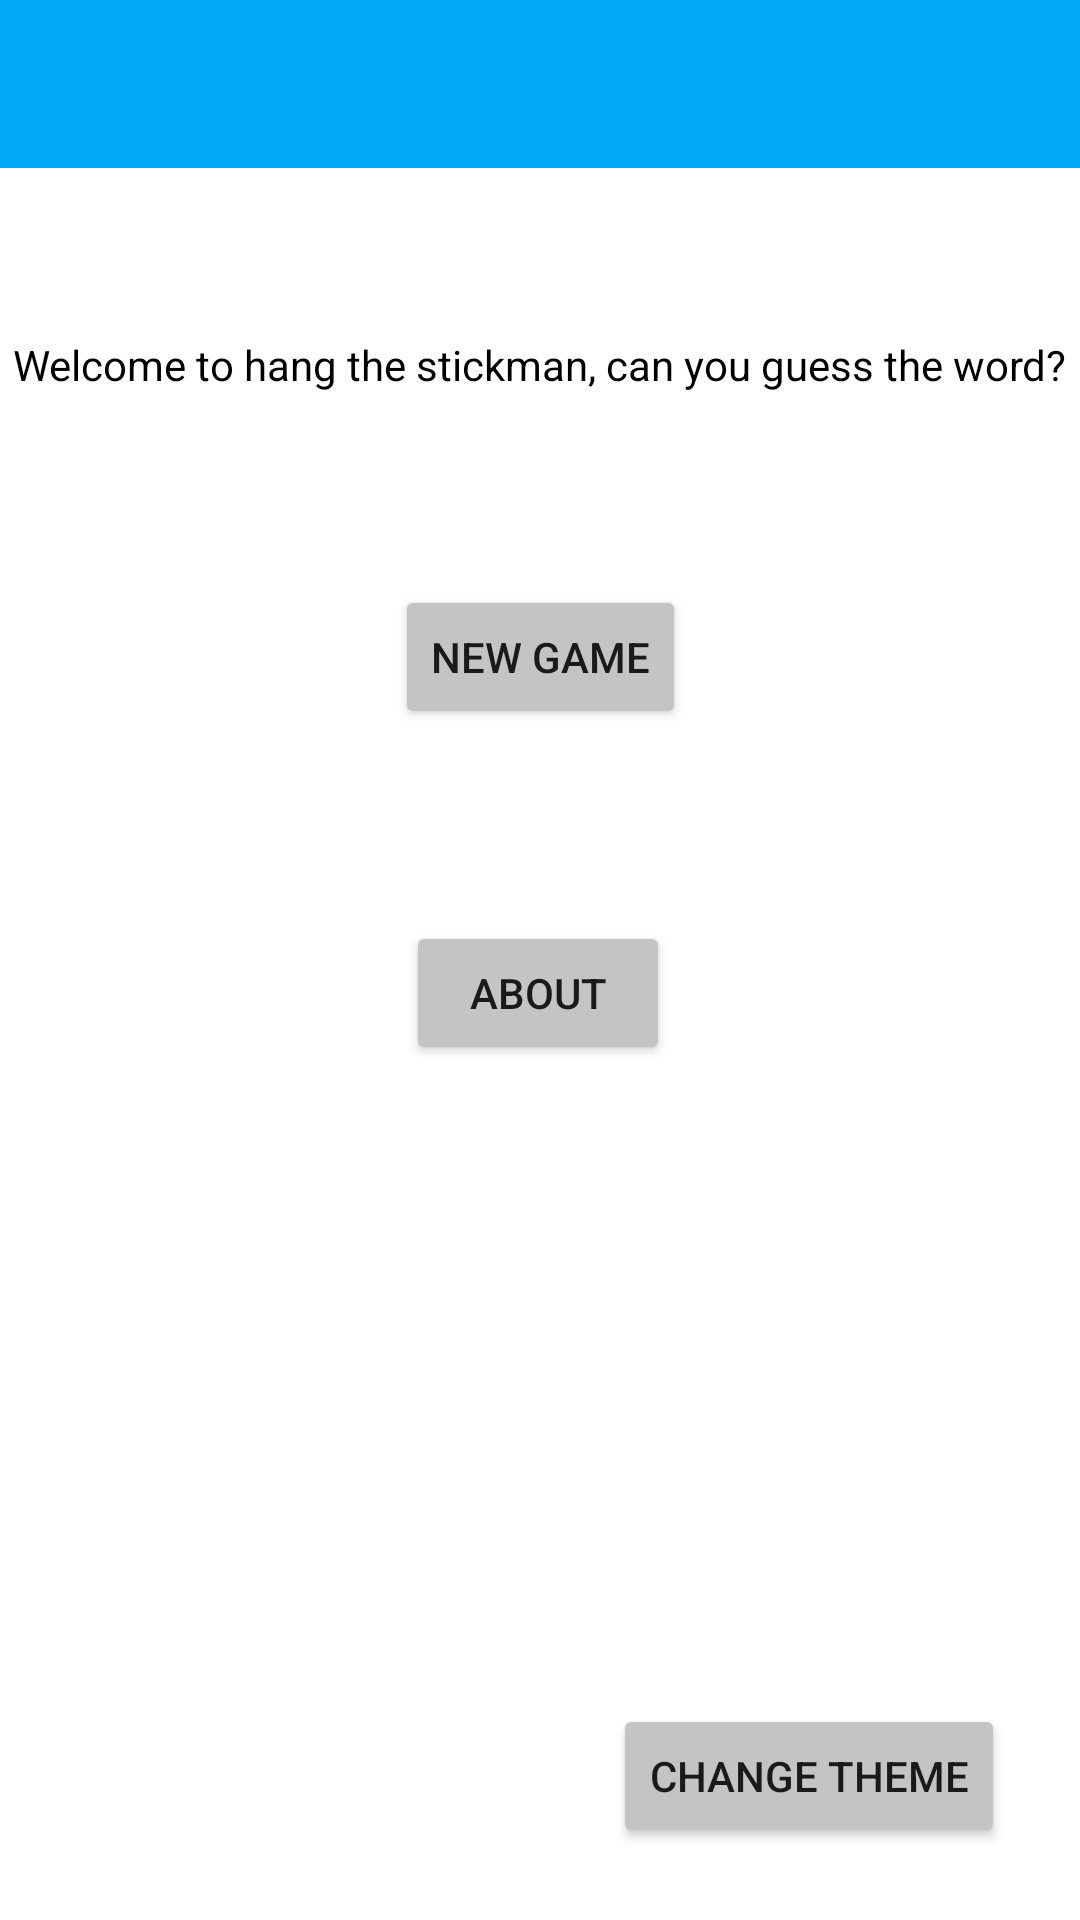

Reconstruct the res/layout file that produces this screen, plus the resources it refers to.
<!-- AndroidManifest.xml: application theme AppTheme -->
<!-- res/layout/fragment_menu.xml -->
<?xml version="1.0" encoding="utf-8"?>
<FrameLayout xmlns:android="http://schemas.android.com/apk/res/android"
    xmlns:app="http://schemas.android.com/apk/res-auto"
    xmlns:tools="http://schemas.android.com/tools"
    android:background="?attr/backgroundColor"
    android:layout_width="match_parent"
    android:layout_height="match_parent"
    tools:context=".MenuFragment">

    <LinearLayout
        android:id="@+id/linearLayoutID"
        android:layout_width="match_parent"
        android:layout_height="match_parent"
        android:orientation="vertical">

        <include
            android:id="@+id/toolbarID"
            layout="@layout/toolbar"
            android:layout_width="match_parent"
            android:layout_height="wrap_content" />

        <androidx.constraintlayout.widget.ConstraintLayout
            android:layout_width="match_parent"
            android:layout_height="match_parent">

            <TextView
                android:id="@+id/tvMenuTitleID"
                android:layout_width="wrap_content"
                android:layout_height="wrap_content"
                android:layout_marginTop="56dp"
                android:textColor="?attr/primaryTextColor"
                android:text="@string/text_welcome"
                app:layout_constraintEnd_toEndOf="parent"
                app:layout_constraintStart_toStartOf="parent"
                app:layout_constraintTop_toTopOf="parent" />

            <Button
                android:id="@+id/btnMenuNewGameID"
                android:layout_width="wrap_content"
                android:layout_height="wrap_content"
                android:backgroundTint="?attr/buttonBackgroundColor"
                android:layout_marginTop="64dp"
                android:text="@string/btn_menu_newgame"
                app:layout_constraintEnd_toEndOf="parent"
                app:layout_constraintStart_toStartOf="parent"
                app:layout_constraintTop_toBottomOf="@+id/tvMenuTitleID" />

            <Button
                android:id="@+id/btnMenuAboutID"
                android:layout_width="wrap_content"
                android:layout_height="wrap_content"
                android:backgroundTint="?attr/buttonBackgroundColor"
                android:layout_marginTop="64dp"
                android:text="@string/btn_menu_about"
                app:layout_constraintEnd_toEndOf="@+id/btnMenuNewGameID"
                app:layout_constraintHorizontal_bias="0.4"
                app:layout_constraintStart_toStartOf="@+id/btnMenuNewGameID"
                app:layout_constraintTop_toBottomOf="@+id/btnMenuNewGameID" />

            <Button
                android:id="@+id/darkmodeButtonID"
                android:layout_width="wrap_content"
                android:layout_height="wrap_content"
                android:backgroundTint="?attr/buttonBackgroundColor"
                android:layout_marginBottom="24dp"
                android:text="@string/theme_change"
                app:layout_constraintBottom_toBottomOf="parent"
                app:layout_constraintEnd_toEndOf="parent"
                app:layout_constraintHorizontal_bias="0.891"
                app:layout_constraintStart_toStartOf="parent" />

        </androidx.constraintlayout.widget.ConstraintLayout>

    </LinearLayout>

</FrameLayout>
<!-- res/layout/toolbar.xml (included above) -->
<?xml version="1.0" encoding="utf-8"?>
<androidx.appcompat.widget.Toolbar xmlns:android="http://schemas.android.com/apk/res/android"
    android:layout_width="match_parent"
    android:layout_height="wrap_content"
    xmlns:app="http://schemas.android.com/apk/res-auto"
    android:background="?attr/colorPrimaryToolbar"
    app:titleTextColor="?attr/toolbarTitleColor">


</androidx.appcompat.widget.Toolbar>
<!-- resources referenced by this layout -->
<resources>
  <string name="btn_menu_about">About</string>
  <string name="btn_menu_newgame">New Game</string>
  <string name="text_welcome">Welcome to hang the stickman, can you guess the word?</string>
  <string name="theme_change">Change Theme</string>
  <style name="AppTheme" parent="Theme.AppCompat.Light.NoActionBar">
          <item name="colorPrimary">@color/colorPrimary</item>
          <item name="colorPrimaryDark">@color/colorPrimaryDark</item>
          <item name="colorAccent">@color/colorAccent</item>
          <item name="toolbarTitleColor">@color/black</item>
          <item name="buttonBackgroundColor">@color/buttonBackground</item>
          <item name="primaryTextColor">@color/primaryTextColor</item>
          <item name="backgroundColor">@color/backgroundColor</item>
          <item name="colorPrimaryToolbar">@color/colorPrimaryToolbar</item>
          <item name="colorGameBackgroundSky">@color/colorGameBackgroundSky</item>
          <item name="colorGameBackgroundHill">@color/colorGameBackgroundHill</item>
      </style>
  <color name="colorPrimary">#03A9F4</color>
  <color name="colorPrimaryDark">#106FAA</color>
  <color name="colorAccent">#D81B60</color>
  <color name="black">#000</color>
  <color name="buttonBackground">#c4c4c4</color>
  <color name="primaryTextColor">#000</color>
  <color name="backgroundColor">#FFF</color>
  <color name="colorPrimaryToolbar">#03A9F4</color>
  <color name="colorGameBackgroundSky">#6CECFF</color>
  <color name="colorGameBackgroundHill">#41DA00</color>
</resources>
